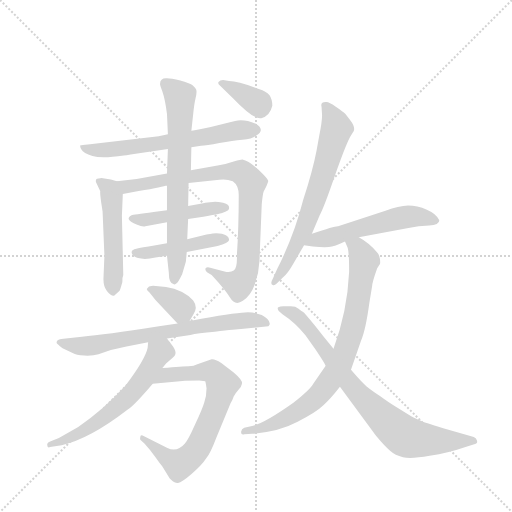
t = 0.00 s
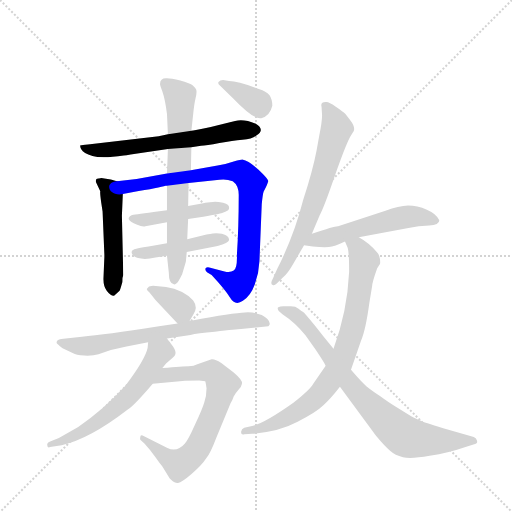
t = 2.24 s
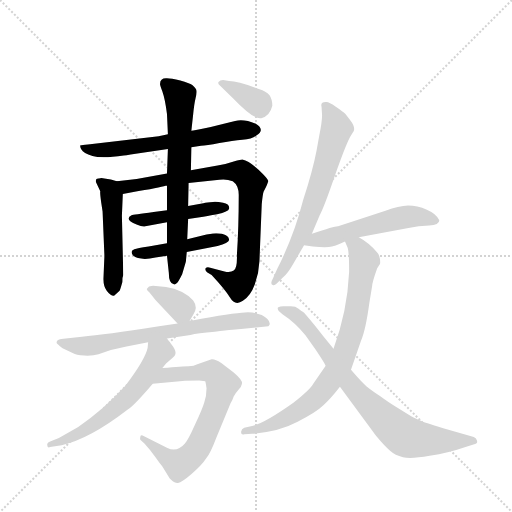
t = 4.48 s
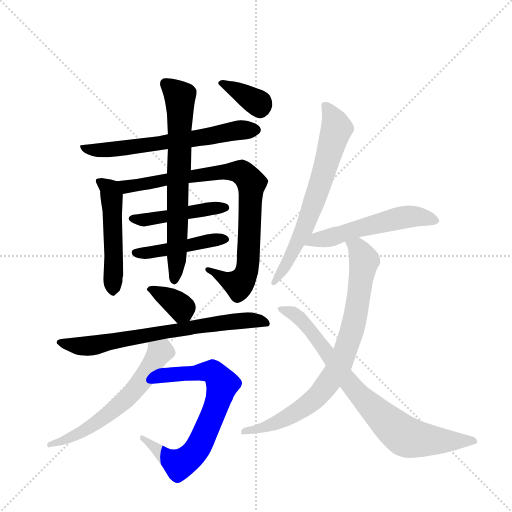
t = 6.72 s
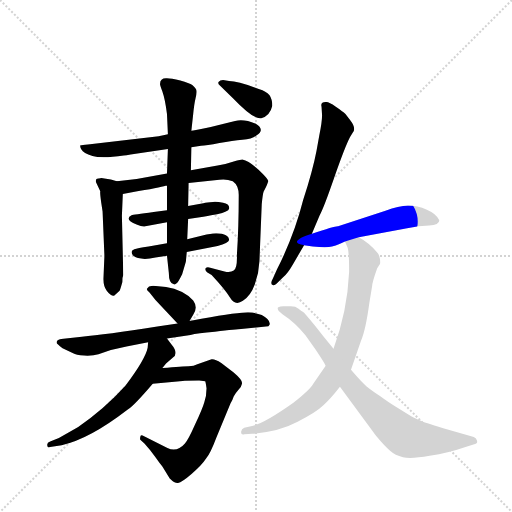
t = 8.97 s
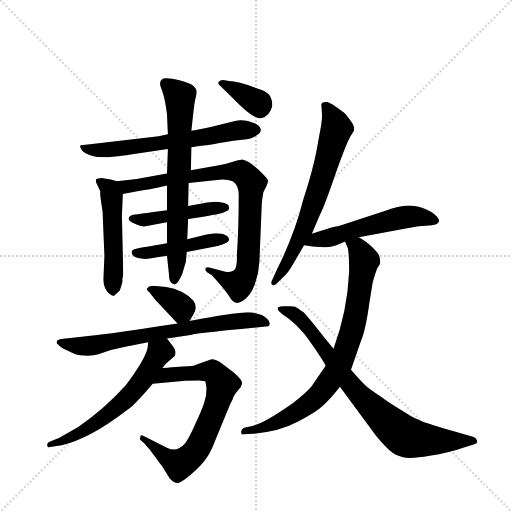
t = 11.21 s

The animated SVG that drew these frames (rendered in a browser with its animation timeline set to each time). Animation: 15 CSS @keyframes rules; one cycle of 11.21 s.

<svg version="1.1" viewBox="0 0 1024 1024" xmlns="http://www.w3.org/2000/svg">
  <g stroke="lightgray" stroke-dasharray="1,1" stroke-width="1" transform="scale(4, 4)">
    <line x1="0" y1="0" x2="256" y2="256"></line>
    <line x1="256" y1="0" x2="0" y2="256"></line>
    <line x1="128" y1="0" x2="128" y2="256"></line>
    <line x1="0" y1="128" x2="256" y2="128"></line>
  </g>
  <g transform="scale(0.92, -0.92) translate(60, -900)">
    <style type="text/css">
      
        @keyframes keyframes0 {
          from {
            stroke: blue;
            stroke-dashoffset: 635;
            stroke-width: 128;
          }
          67% {
            animation-timing-function: step-end;
            stroke: blue;
            stroke-dashoffset: 0;
            stroke-width: 128;
          }
          to {
            stroke: black;
            stroke-width: 1024;
          }
        }
        #make-me-a-hanzi-animation-0 {
          animation: keyframes0 0.7667643229166666s both;
          animation-delay: 0s;
          animation-timing-function: linear;
        }
      
        @keyframes keyframes1 {
          from {
            stroke: blue;
            stroke-dashoffset: 503;
            stroke-width: 128;
          }
          62% {
            animation-timing-function: step-end;
            stroke: blue;
            stroke-dashoffset: 0;
            stroke-width: 128;
          }
          to {
            stroke: black;
            stroke-width: 1024;
          }
        }
        #make-me-a-hanzi-animation-1 {
          animation: keyframes1 0.6593424479166666s both;
          animation-delay: 0.7667643229166666s;
          animation-timing-function: linear;
        }
      
        @keyframes keyframes2 {
          from {
            stroke: blue;
            stroke-dashoffset: 855;
            stroke-width: 128;
          }
          74% {
            animation-timing-function: step-end;
            stroke: blue;
            stroke-dashoffset: 0;
            stroke-width: 128;
          }
          to {
            stroke: black;
            stroke-width: 1024;
          }
        }
        #make-me-a-hanzi-animation-2 {
          animation: keyframes2 0.94580078125s both;
          animation-delay: 1.4261067708333333s;
          animation-timing-function: linear;
        }
      
        @keyframes keyframes3 {
          from {
            stroke: blue;
            stroke-dashoffset: 458;
            stroke-width: 128;
          }
          60% {
            animation-timing-function: step-end;
            stroke: blue;
            stroke-dashoffset: 0;
            stroke-width: 128;
          }
          to {
            stroke: black;
            stroke-width: 1024;
          }
        }
        #make-me-a-hanzi-animation-3 {
          animation: keyframes3 0.6227213541666666s both;
          animation-delay: 2.371907552083333s;
          animation-timing-function: linear;
        }
      
        @keyframes keyframes4 {
          from {
            stroke: blue;
            stroke-dashoffset: 455;
            stroke-width: 128;
          }
          60% {
            animation-timing-function: step-end;
            stroke: blue;
            stroke-dashoffset: 0;
            stroke-width: 128;
          }
          to {
            stroke: black;
            stroke-width: 1024;
          }
        }
        #make-me-a-hanzi-animation-4 {
          animation: keyframes4 0.6202799479166666s both;
          animation-delay: 2.9946289062499996s;
          animation-timing-function: linear;
        }
      
        @keyframes keyframes5 {
          from {
            stroke: blue;
            stroke-dashoffset: 697;
            stroke-width: 128;
          }
          69% {
            animation-timing-function: step-end;
            stroke: blue;
            stroke-dashoffset: 0;
            stroke-width: 128;
          }
          to {
            stroke: black;
            stroke-width: 1024;
          }
        }
        #make-me-a-hanzi-animation-5 {
          animation: keyframes5 0.8172200520833334s both;
          animation-delay: 3.614908854166666s;
          animation-timing-function: linear;
        }
      
        @keyframes keyframes6 {
          from {
            stroke: blue;
            stroke-dashoffset: 360;
            stroke-width: 128;
          }
          54% {
            animation-timing-function: step-end;
            stroke: blue;
            stroke-dashoffset: 0;
            stroke-width: 128;
          }
          to {
            stroke: black;
            stroke-width: 1024;
          }
        }
        #make-me-a-hanzi-animation-6 {
          animation: keyframes6 0.54296875s both;
          animation-delay: 4.432128906249999s;
          animation-timing-function: linear;
        }
      
        @keyframes keyframes7 {
          from {
            stroke: blue;
            stroke-dashoffset: 357;
            stroke-width: 128;
          }
          54% {
            animation-timing-function: step-end;
            stroke: blue;
            stroke-dashoffset: 0;
            stroke-width: 128;
          }
          to {
            stroke: black;
            stroke-width: 1024;
          }
        }
        #make-me-a-hanzi-animation-7 {
          animation: keyframes7 0.54052734375s both;
          animation-delay: 4.975097656249999s;
          animation-timing-function: linear;
        }
      
        @keyframes keyframes8 {
          from {
            stroke: blue;
            stroke-dashoffset: 711;
            stroke-width: 128;
          }
          70% {
            animation-timing-function: step-end;
            stroke: blue;
            stroke-dashoffset: 0;
            stroke-width: 128;
          }
          to {
            stroke: black;
            stroke-width: 1024;
          }
        }
        #make-me-a-hanzi-animation-8 {
          animation: keyframes8 0.82861328125s both;
          animation-delay: 5.515624999999999s;
          animation-timing-function: linear;
        }
      
        @keyframes keyframes9 {
          from {
            stroke: blue;
            stroke-dashoffset: 720;
            stroke-width: 128;
          }
          70% {
            animation-timing-function: step-end;
            stroke: blue;
            stroke-dashoffset: 0;
            stroke-width: 128;
          }
          to {
            stroke: black;
            stroke-width: 1024;
          }
        }
        #make-me-a-hanzi-animation-9 {
          animation: keyframes9 0.8359375s both;
          animation-delay: 6.344238281249999s;
          animation-timing-function: linear;
        }
      
        @keyframes keyframes10 {
          from {
            stroke: blue;
            stroke-dashoffset: 597;
            stroke-width: 128;
          }
          66% {
            animation-timing-function: step-end;
            stroke: blue;
            stroke-dashoffset: 0;
            stroke-width: 128;
          }
          to {
            stroke: black;
            stroke-width: 1024;
          }
        }
        #make-me-a-hanzi-animation-10 {
          animation: keyframes10 0.73583984375s both;
          animation-delay: 7.180175781249999s;
          animation-timing-function: linear;
        }
      
        @keyframes keyframes11 {
          from {
            stroke: blue;
            stroke-dashoffset: 670;
            stroke-width: 128;
          }
          69% {
            animation-timing-function: step-end;
            stroke: blue;
            stroke-dashoffset: 0;
            stroke-width: 128;
          }
          to {
            stroke: black;
            stroke-width: 1024;
          }
        }
        #make-me-a-hanzi-animation-11 {
          animation: keyframes11 0.7952473958333334s both;
          animation-delay: 7.916015624999999s;
          animation-timing-function: linear;
        }
      
        @keyframes keyframes12 {
          from {
            stroke: blue;
            stroke-dashoffset: 543;
            stroke-width: 128;
          }
          64% {
            animation-timing-function: step-end;
            stroke: blue;
            stroke-dashoffset: 0;
            stroke-width: 128;
          }
          to {
            stroke: black;
            stroke-width: 1024;
          }
        }
        #make-me-a-hanzi-animation-12 {
          animation: keyframes12 0.69189453125s both;
          animation-delay: 8.711263020833332s;
          animation-timing-function: linear;
        }
      
        @keyframes keyframes13 {
          from {
            stroke: blue;
            stroke-dashoffset: 804;
            stroke-width: 128;
          }
          72% {
            animation-timing-function: step-end;
            stroke: blue;
            stroke-dashoffset: 0;
            stroke-width: 128;
          }
          to {
            stroke: black;
            stroke-width: 1024;
          }
        }
        #make-me-a-hanzi-animation-13 {
          animation: keyframes13 0.904296875s both;
          animation-delay: 9.403157552083332s;
          animation-timing-function: linear;
        }
      
        @keyframes keyframes14 {
          from {
            stroke: blue;
            stroke-dashoffset: 796;
            stroke-width: 128;
          }
          72% {
            animation-timing-function: step-end;
            stroke: blue;
            stroke-dashoffset: 0;
            stroke-width: 128;
          }
          to {
            stroke: black;
            stroke-width: 1024;
          }
        }
        #make-me-a-hanzi-animation-14 {
          animation: keyframes14 0.8977864583333334s both;
          animation-delay: 10.307454427083332s;
          animation-timing-function: linear;
        }
      
    </style>
    
      <path d="M 356 580 L 377 583 Q 388 583 417 589 Q 446 594 467 596 Q 489 597 498 606 Q 517 618 496 631 Q 470 642 451 637 Q 367 616 356 616 L 305 608 L 285 604 L 131 586 Q 118 585 115 584 Q 113 582 117 575 Q 121 567 141 561 Q 161 555 209 562 Q 214 562 224 564 L 305 576 L 356 580 Z" fill="lightgray"></path>
    
      <path d="M 194 506 L 181 510 L 167 512 Q 160 514 155 512 Q 146 513 149 503 L 158 484 Q 157 481 160 460 L 163 440 L 167 344 L 165 297 Q 164 279 172 268 Q 181 256 188 257 L 200 268 Q 202 272 206 287 Q 206 298 208 302 L 205 431 L 207 478 C 208 502 208 502 194 506 Z" fill="lightgray"></path>
    
      <path d="M 504 332 L 509 456 Q 511 477 513 483 L 518 493 Q 524 506 523 507 Q 523 511 502 531 Q 481 550 467 553 Q 468 554 448 549 Q 434 544 413 540 L 355 530 L 303 523 L 237 511 L 194 506 C 164 503 178 472 207 478 L 227 482 Q 288 492 300 496 L 303 496 L 350 502 L 417 509 Q 432 511 446 506 Q 459 497 459 476 Q 459 405 455 346 Q 456 316 448 312 Q 441 307 428 310 L 397 318 Q 390 320 387 317 Q 385 313 390 308 L 400 302 Q 429 271 440 253 Q 451 234 468 246 Q 485 257 494 282 Q 503 307 504 332 Z" fill="lightgray"></path>
    
      <path d="M 303 443 L 274 439 Q 229 433 226 432 Q 209 423 237 412 Q 250 406 256 408 L 303 417 L 349 424 L 382 429 Q 392 430 399 432 L 412 434 Q 437 440 438 446 Q 440 456 425 459 Q 411 462 403 461 Q 396 460 391 460 Q 386 460 382 458 L 349 452 L 303 443 Z" fill="lightgray"></path>
    
      <path d="M 303 371 L 263 364 Q 238 360 232 358 Q 226 356 226 352 Q 226 343 240 339 Q 255 335 278 340 L 303 344 L 346 352 L 413 365 Q 437 371 438 378 Q 438 392 410 393 Q 406 393 389 390 L 347 380 L 303 371 Z" fill="lightgray"></path>
    
      <path d="M 355 530 L 356 580 L 356 616 L 360 652 Q 362 673 365 686 Q 368 698 367 703 Q 367 707 358 715 Q 352 719 332 725 Q 312 730 303 730 Q 288 731 288 718 Q 287 717 293 701 Q 299 684 303 652 L 305 608 L 305 576 L 303 523 L 303 496 L 303 443 L 303 417 L 303 371 L 303 344 L 307 307 Q 307 283 318 282 Q 321 281 324 284 Q 327 286 336 304 L 344 331 L 346 352 L 347 380 L 349 424 L 349 452 L 350 502 L 355 530 Z" fill="lightgray"></path>
    
      <path d="M 438 724 L 425 726 Q 418 726 415 722 Q 413 718 418 714 L 447 686 Q 492 639 508 643 Q 527 648 532 670 Q 532 684 526 693 Q 518 702 504 706 Q 458 724 438 724 Z" fill="lightgray"></path>
    
      <path d="M 352 202 L 360 216 Q 371 232 360 247 Q 338 270 301 276 L 273 279 Q 270 279 264 277 L 259 272 Q 259 270 265 264 L 278 248 L 326 197 C 340 182 340 182 352 202 Z" fill="lightgray"></path>
    
      <path d="M 303 164 L 354 172 Q 369 176 407 179 Q 456 185 464 185 L 518 190 Q 525 190 526 194 Q 529 204 509 215 Q 498 220 479 221 Q 460 221 378 207 L 352 202 L 326 197 L 282 190 Q 168 172 118 168 L 73 163 Q 63 162 63 155 Q 63 153 76 143 L 99 132 Q 105 128 123 127 Q 142 126 154 130 L 181 139 L 215 147 L 262 156 L 303 164 Z" fill="lightgray"></path>
    
      <path d="M 400 119 L 369 108 Q 362 104 350 104 Q 339 104 293 100 C 263 97 242 63 272 66 L 337 72 Q 344 73 373 73 L 386 71 Q 387 70 389 56 Q 389 39 384 25 Q 380 11 364 -23 Q 349 -57 342 -64 Q 325 -84 304 -74 L 250 -47 Q 245 -45 245 -50 Q 244 -54 245 -56 L 254 -64 Q 266 -77 278 -94 Q 290 -111 293 -114 L 309 -140 Q 320 -151 327 -150 Q 335 -149 357 -130 Q 379 -111 388 -97 Q 398 -84 410 -52 L 441 23 Q 446 31 448 38 Q 451 44 458 52 Q 465 59 466 66 Q 468 73 448 90 L 421 111 Q 407 120 400 119 Z" fill="lightgray"></path>
    
      <path d="M 293 100 L 301 110 L 316 123 Q 329 132 312 152 L 303 164 C 285 188 264 186 262 156 L 261 144 Q 256 119 213 62 Q 167 11 110 -28 L 68 -52 L 49 -60 Q 41 -63 43 -69 Q 43 -74 49 -72 L 74 -68 Q 134 -55 217 9 Q 233 20 272 66 L 293 100 Z" fill="lightgray"></path>
    
      <path d="M 618 392 L 635 432 Q 644 448 667 515 Q 690 581 701 602 L 707 612 Q 715 621 701 639 L 691 652 Q 685 658 670 668 Q 655 678 650 678 Q 636 679 639 668 L 640 652 Q 641 640 634 605 L 628 572 Q 620 530 599 465 Q 580 389 542 314 L 533 294 Q 526 282 534 280 Q 537 279 541 283 L 556 298 Q 565 305 576 324 L 601 367 L 618 392 Z" fill="lightgray"></path>
    
      <path d="M 778 442 L 675 408 Q 670 409 618 392 C 589 383 571 372 601 367 L 620 364 Q 643 362 655 363 Q 667 364 690 375 L 720 384 L 825 404 Q 851 410 873 410 Q 895 410 895 421 Q 889 435 868 444 Q 847 453 827 453 Q 807 452 778 442 Z" fill="lightgray"></path>
    
      <path d="M 690 375 L 696 361 Q 699 350 699 309 Q 695 222 665 142 L 648 105 L 621 66 Q 615 54 577 24 Q 515 -20 488 -26 L 471 -30 Q 465 -32 464 -39 Q 464 -46 471 -44 L 488 -43 Q 546 -39 587 -17 Q 629 5 643 19 Q 658 32 679 59 L 703 96 L 725 160 Q 735 183 743 242 L 749 278 Q 749 286 760 317 L 766 326 Q 767 328 766 337 Q 765 346 759 352 Q 742 372 720 384 C 695 400 679 403 690 375 Z" fill="lightgray"></path>
    
      <path d="M 665 142 Q 645 166 624 193 Q 603 219 599 222 Q 595 224 589 229 Q 583 234 572 234 L 556 234 Q 549 234 545 232 Q 542 230 546 224 L 554 217 Q 583 198 604 171 L 626 140 Q 644 113 648 105 L 679 59 L 757 -47 Q 777 -71 788 -80 Q 799 -90 816 -94 Q 833 -98 874 -91 Q 915 -85 952 -72 L 971 -66 Q 979 -64 977 -58 Q 976 -52 970 -50 L 915 -34 Q 867 -20 856 -15 L 840 -8 Q 835 -6 826 0 L 797 18 Q 785 25 766 39 Q 747 52 737 60 Q 728 67 703 96 L 665 142 Z" fill="lightgray"></path>
    
    
      <clipPath id="make-me-a-hanzi-clip-0">
        <path d="M 356 580 L 377 583 Q 388 583 417 589 Q 446 594 467 596 Q 489 597 498 606 Q 517 618 496 631 Q 470 642 451 637 Q 367 616 356 616 L 305 608 L 285 604 L 131 586 Q 118 585 115 584 Q 113 582 117 575 Q 121 567 141 561 Q 161 555 209 562 Q 214 562 224 564 L 305 576 L 356 580 Z"></path>
      </clipPath>
      <path clip-path="url(#make-me-a-hanzi-clip-0)" d="M 119 580 L 148 573 L 198 576 L 390 603 L 444 616 L 494 618" fill="none" id="make-me-a-hanzi-animation-0" stroke-dasharray="507 1014" stroke-linecap="round"></path>
    
      <clipPath id="make-me-a-hanzi-clip-1">
        <path d="M 194 506 L 181 510 L 167 512 Q 160 514 155 512 Q 146 513 149 503 L 158 484 Q 157 481 160 460 L 163 440 L 167 344 L 165 297 Q 164 279 172 268 Q 181 256 188 257 L 200 268 Q 202 272 206 287 Q 206 298 208 302 L 205 431 L 207 478 C 208 502 208 502 194 506 Z"></path>
      </clipPath>
      <path clip-path="url(#make-me-a-hanzi-clip-1)" d="M 160 502 L 179 488 L 183 471 L 186 265" fill="none" id="make-me-a-hanzi-animation-1" stroke-dasharray="375 750" stroke-linecap="round"></path>
    
      <clipPath id="make-me-a-hanzi-clip-2">
        <path d="M 504 332 L 509 456 Q 511 477 513 483 L 518 493 Q 524 506 523 507 Q 523 511 502 531 Q 481 550 467 553 Q 468 554 448 549 Q 434 544 413 540 L 355 530 L 303 523 L 237 511 L 194 506 C 164 503 178 472 207 478 L 227 482 Q 288 492 300 496 L 303 496 L 350 502 L 417 509 Q 432 511 446 506 Q 459 497 459 476 Q 459 405 455 346 Q 456 316 448 312 Q 441 307 428 310 L 397 318 Q 390 320 387 317 Q 385 313 390 308 L 400 302 Q 429 271 440 253 Q 451 234 468 246 Q 485 257 494 282 Q 503 307 504 332 Z"></path>
      </clipPath>
      <path clip-path="url(#make-me-a-hanzi-clip-2)" d="M 202 501 L 236 495 L 302 510 L 436 527 L 464 526 L 478 515 L 487 502 L 480 328 L 471 296 L 459 282 L 449 284 L 392 314" fill="none" id="make-me-a-hanzi-animation-2" stroke-dasharray="727 1454" stroke-linecap="round"></path>
    
      <clipPath id="make-me-a-hanzi-clip-3">
        <path d="M 303 443 L 274 439 Q 229 433 226 432 Q 209 423 237 412 Q 250 406 256 408 L 303 417 L 349 424 L 382 429 Q 392 430 399 432 L 412 434 Q 437 440 438 446 Q 440 456 425 459 Q 411 462 403 461 Q 396 460 391 460 Q 386 460 382 458 L 349 452 L 303 443 Z"></path>
      </clipPath>
      <path clip-path="url(#make-me-a-hanzi-clip-3)" d="M 230 423 L 430 448" fill="none" id="make-me-a-hanzi-animation-3" stroke-dasharray="330 660" stroke-linecap="round"></path>
    
      <clipPath id="make-me-a-hanzi-clip-4">
        <path d="M 303 371 L 263 364 Q 238 360 232 358 Q 226 356 226 352 Q 226 343 240 339 Q 255 335 278 340 L 303 344 L 346 352 L 413 365 Q 437 371 438 378 Q 438 392 410 393 Q 406 393 389 390 L 347 380 L 303 371 Z"></path>
      </clipPath>
      <path clip-path="url(#make-me-a-hanzi-clip-4)" d="M 233 351 L 269 351 L 429 380" fill="none" id="make-me-a-hanzi-animation-4" stroke-dasharray="327 654" stroke-linecap="round"></path>
    
      <clipPath id="make-me-a-hanzi-clip-5">
        <path d="M 355 530 L 356 580 L 356 616 L 360 652 Q 362 673 365 686 Q 368 698 367 703 Q 367 707 358 715 Q 352 719 332 725 Q 312 730 303 730 Q 288 731 288 718 Q 287 717 293 701 Q 299 684 303 652 L 305 608 L 305 576 L 303 523 L 303 496 L 303 443 L 303 417 L 303 371 L 303 344 L 307 307 Q 307 283 318 282 Q 321 281 324 284 Q 327 286 336 304 L 344 331 L 346 352 L 347 380 L 349 424 L 349 452 L 350 502 L 355 530 Z"></path>
      </clipPath>
      <path clip-path="url(#make-me-a-hanzi-clip-5)" d="M 300 719 L 331 688 L 326 388 L 318 291" fill="none" id="make-me-a-hanzi-animation-5" stroke-dasharray="569 1138" stroke-linecap="round"></path>
    
      <clipPath id="make-me-a-hanzi-clip-6">
        <path d="M 438 724 L 425 726 Q 418 726 415 722 Q 413 718 418 714 L 447 686 Q 492 639 508 643 Q 527 648 532 670 Q 532 684 526 693 Q 518 702 504 706 Q 458 724 438 724 Z"></path>
      </clipPath>
      <path clip-path="url(#make-me-a-hanzi-clip-6)" d="M 422 720 L 501 676 L 505 663" fill="none" id="make-me-a-hanzi-animation-6" stroke-dasharray="232 464" stroke-linecap="round"></path>
    
      <clipPath id="make-me-a-hanzi-clip-7">
        <path d="M 352 202 L 360 216 Q 371 232 360 247 Q 338 270 301 276 L 273 279 Q 270 279 264 277 L 259 272 Q 259 270 265 264 L 278 248 L 326 197 C 340 182 340 182 352 202 Z"></path>
      </clipPath>
      <path clip-path="url(#make-me-a-hanzi-clip-7)" d="M 265 271 L 329 236 L 343 212" fill="none" id="make-me-a-hanzi-animation-7" stroke-dasharray="229 458" stroke-linecap="round"></path>
    
      <clipPath id="make-me-a-hanzi-clip-8">
        <path d="M 303 164 L 354 172 Q 369 176 407 179 Q 456 185 464 185 L 518 190 Q 525 190 526 194 Q 529 204 509 215 Q 498 220 479 221 Q 460 221 378 207 L 352 202 L 326 197 L 282 190 Q 168 172 118 168 L 73 163 Q 63 162 63 155 Q 63 153 76 143 L 99 132 Q 105 128 123 127 Q 142 126 154 130 L 181 139 L 215 147 L 262 156 L 303 164 Z"></path>
      </clipPath>
      <path clip-path="url(#make-me-a-hanzi-clip-8)" d="M 70 157 L 131 147 L 391 195 L 476 204 L 519 198" fill="none" id="make-me-a-hanzi-animation-8" stroke-dasharray="583 1166" stroke-linecap="round"></path>
    
      <clipPath id="make-me-a-hanzi-clip-9">
        <path d="M 400 119 L 369 108 Q 362 104 350 104 Q 339 104 293 100 C 263 97 242 63 272 66 L 337 72 Q 344 73 373 73 L 386 71 Q 387 70 389 56 Q 389 39 384 25 Q 380 11 364 -23 Q 349 -57 342 -64 Q 325 -84 304 -74 L 250 -47 Q 245 -45 245 -50 Q 244 -54 245 -56 L 254 -64 Q 266 -77 278 -94 Q 290 -111 293 -114 L 309 -140 Q 320 -151 327 -150 Q 335 -149 357 -130 Q 379 -111 388 -97 Q 398 -84 410 -52 L 441 23 Q 446 31 448 38 Q 451 44 458 52 Q 465 59 466 66 Q 468 73 448 90 L 421 111 Q 407 120 400 119 Z"></path>
      </clipPath>
      <path clip-path="url(#make-me-a-hanzi-clip-9)" d="M 278 70 L 305 86 L 392 93 L 403 92 L 423 65 L 382 -49 L 362 -85 L 344 -102 L 330 -109 L 321 -106 L 250 -53" fill="none" id="make-me-a-hanzi-animation-9" stroke-dasharray="592 1184" stroke-linecap="round"></path>
    
      <clipPath id="make-me-a-hanzi-clip-10">
        <path d="M 293 100 L 301 110 L 316 123 Q 329 132 312 152 L 303 164 C 285 188 264 186 262 156 L 261 144 Q 256 119 213 62 Q 167 11 110 -28 L 68 -52 L 49 -60 Q 41 -63 43 -69 Q 43 -74 49 -72 L 74 -68 Q 134 -55 217 9 Q 233 20 272 66 L 293 100 Z"></path>
      </clipPath>
      <path clip-path="url(#make-me-a-hanzi-clip-10)" d="M 298 151 L 249 71 L 198 18 L 121 -37 L 48 -66" fill="none" id="make-me-a-hanzi-animation-10" stroke-dasharray="469 938" stroke-linecap="round"></path>
    
      <clipPath id="make-me-a-hanzi-clip-11">
        <path d="M 618 392 L 635 432 Q 644 448 667 515 Q 690 581 701 602 L 707 612 Q 715 621 701 639 L 691 652 Q 685 658 670 668 Q 655 678 650 678 Q 636 679 639 668 L 640 652 Q 641 640 634 605 L 628 572 Q 620 530 599 465 Q 580 389 542 314 L 533 294 Q 526 282 534 280 Q 537 279 541 283 L 556 298 Q 565 305 576 324 L 601 367 L 618 392 Z"></path>
      </clipPath>
      <path clip-path="url(#make-me-a-hanzi-clip-11)" d="M 650 667 L 672 621 L 641 512 L 603 406 L 562 325 L 535 287" fill="none" id="make-me-a-hanzi-animation-11" stroke-dasharray="542 1084" stroke-linecap="round"></path>
    
      <clipPath id="make-me-a-hanzi-clip-12">
        <path d="M 778 442 L 675 408 Q 670 409 618 392 C 589 383 571 372 601 367 L 620 364 Q 643 362 655 363 Q 667 364 690 375 L 720 384 L 825 404 Q 851 410 873 410 Q 895 410 895 421 Q 889 435 868 444 Q 847 453 827 453 Q 807 452 778 442 Z"></path>
      </clipPath>
      <path clip-path="url(#make-me-a-hanzi-clip-12)" d="M 607 372 L 824 429 L 886 421" fill="none" id="make-me-a-hanzi-animation-12" stroke-dasharray="415 830" stroke-linecap="round"></path>
    
      <clipPath id="make-me-a-hanzi-clip-13">
        <path d="M 690 375 L 696 361 Q 699 350 699 309 Q 695 222 665 142 L 648 105 L 621 66 Q 615 54 577 24 Q 515 -20 488 -26 L 471 -30 Q 465 -32 464 -39 Q 464 -46 471 -44 L 488 -43 Q 546 -39 587 -17 Q 629 5 643 19 Q 658 32 679 59 L 703 96 L 725 160 Q 735 183 743 242 L 749 278 Q 749 286 760 317 L 766 326 Q 767 328 766 337 Q 765 346 759 352 Q 742 372 720 384 C 695 400 679 403 690 375 Z"></path>
      </clipPath>
      <path clip-path="url(#make-me-a-hanzi-clip-13)" d="M 699 371 L 717 361 L 731 334 L 708 192 L 670 91 L 638 47 L 586 4 L 511 -31 L 471 -37" fill="none" id="make-me-a-hanzi-animation-13" stroke-dasharray="676 1352" stroke-linecap="round"></path>
    
      <clipPath id="make-me-a-hanzi-clip-14">
        <path d="M 665 142 Q 645 166 624 193 Q 603 219 599 222 Q 595 224 589 229 Q 583 234 572 234 L 556 234 Q 549 234 545 232 Q 542 230 546 224 L 554 217 Q 583 198 604 171 L 626 140 Q 644 113 648 105 L 679 59 L 757 -47 Q 777 -71 788 -80 Q 799 -90 816 -94 Q 833 -98 874 -91 Q 915 -85 952 -72 L 971 -66 Q 979 -64 977 -58 Q 976 -52 970 -50 L 915 -34 Q 867 -20 856 -15 L 840 -8 Q 835 -6 826 0 L 797 18 Q 785 25 766 39 Q 747 52 737 60 Q 728 67 703 96 L 665 142 Z"></path>
      </clipPath>
      <path clip-path="url(#make-me-a-hanzi-clip-14)" d="M 551 229 L 586 213 L 608 192 L 719 43 L 813 -44 L 859 -56 L 969 -58" fill="none" id="make-me-a-hanzi-animation-14" stroke-dasharray="668 1336" stroke-linecap="round"></path>
    
  </g>
</svg>
